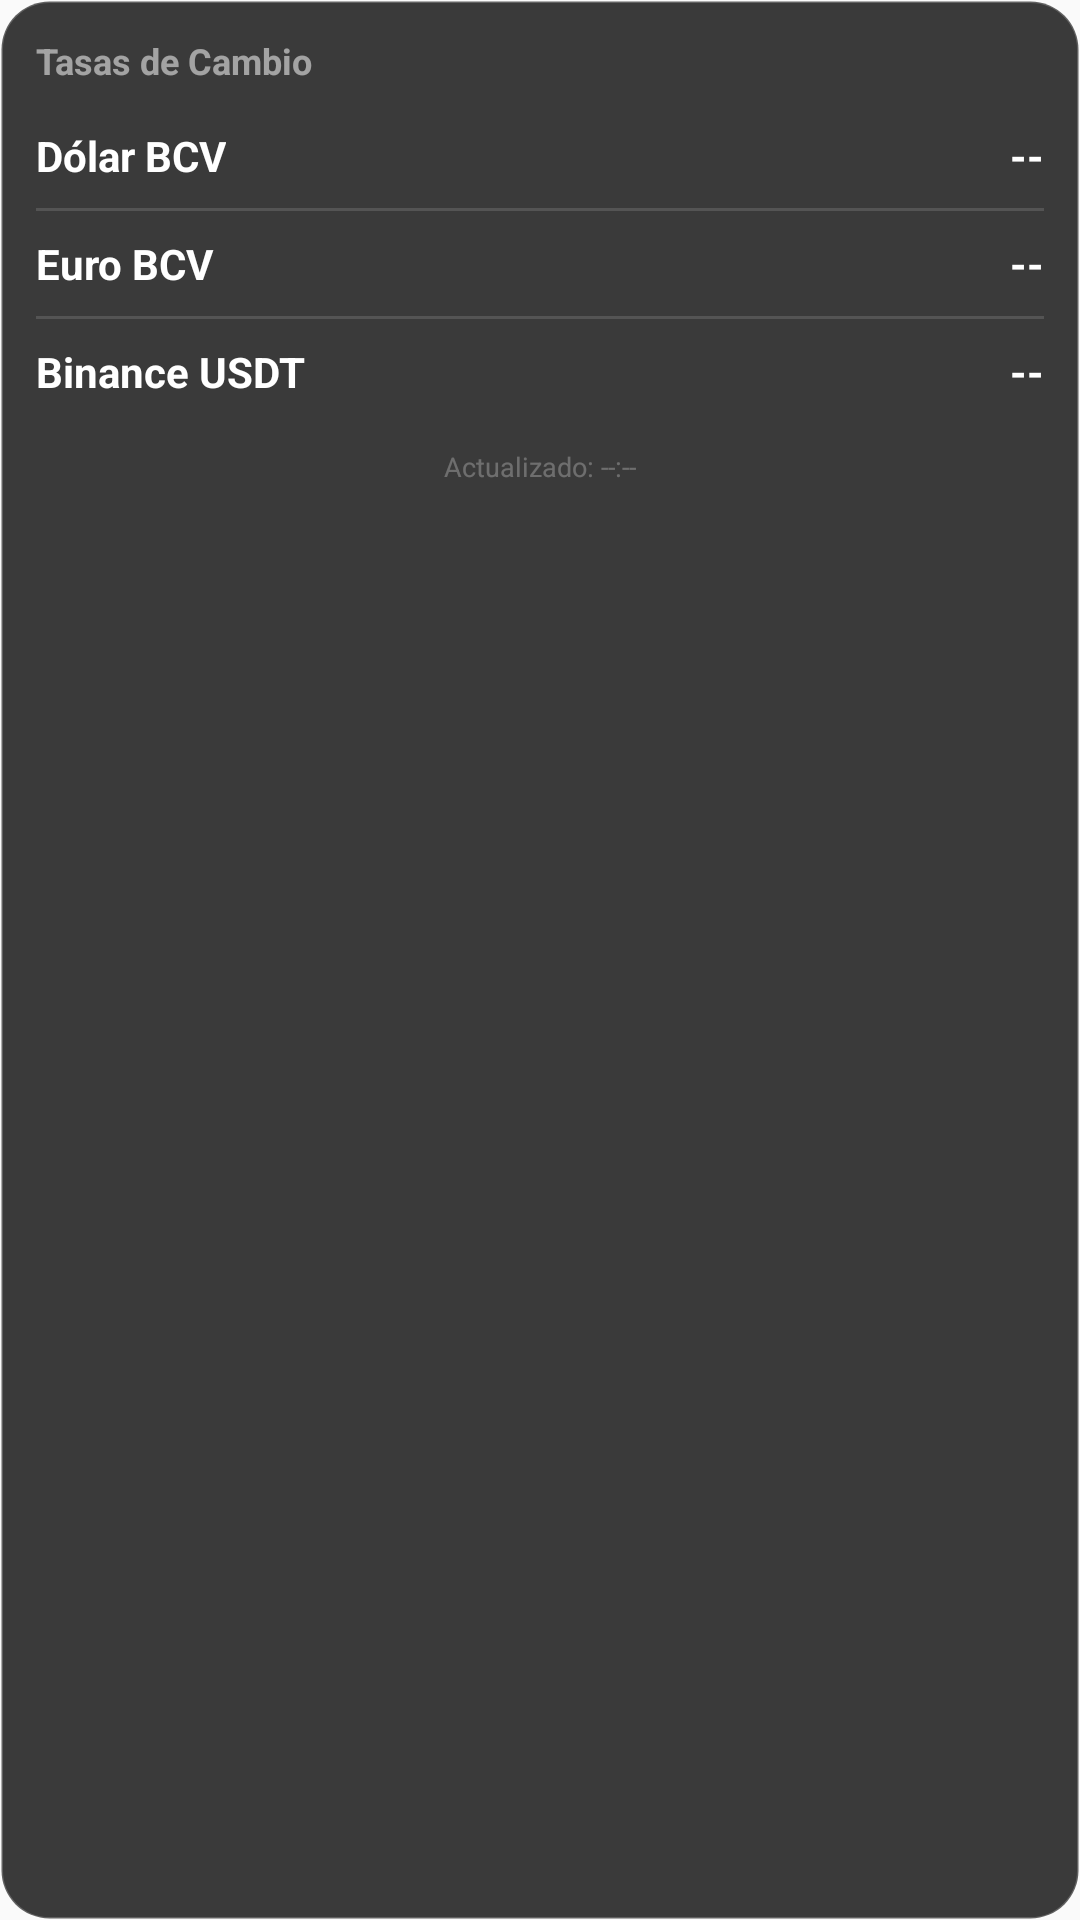

Reconstruct the res/layout file that produces this screen, plus the resources it refers to.
<!-- AndroidManifest.xml: application theme AppTheme -->
<!-- res/layout/widget_rates.xml -->
<?xml version="1.0" encoding="utf-8"?>
<LinearLayout xmlns:android="http://schemas.android.com/apk/res/android"
    android:layout_width="match_parent"
    android:layout_height="match_parent"
    android:paddingLeft="12dp"
    android:paddingRight="12dp"
    android:paddingTop="12dp"
    android:paddingBottom="12dp"
    android:orientation="vertical"
    android:background="@drawable/widget_background">

    <TextView
        android:id="@+id/widget_title"
        android:layout_width="match_parent"
        android:layout_height="wrap_content"
        android:layout_marginBottom="8dp"
        android:text="Tasas de Cambio"
        android:textColor="#88FFFFFF"
        android:textSize="12sp"
        android:textStyle="bold" />

    <LinearLayout
        android:layout_width="match_parent"
        android:layout_height="wrap_content"
        android:orientation="vertical">

        
        <RelativeLayout
            android:layout_width="match_parent"
            android:layout_height="wrap_content"
            android:paddingTop="6dp"
            android:paddingBottom="6dp">
            <TextView
                android:layout_width="wrap_content"
                android:layout_height="wrap_content"
                android:text="Dólar BCV"
                android:textColor="#FFFFFF"
                android:textSize="14sp"
                android:textStyle="bold" />
            <TextView
                android:id="@+id/rate_usd_bcv"
                android:layout_width="wrap_content"
                android:layout_height="wrap_content"
                android:layout_alignParentRight="true"
                android:text="--"
                android:textColor="#FFFFFF"
                android:textSize="14sp"
                android:textStyle="bold" />
        </RelativeLayout>

        <FrameLayout
            android:layout_width="match_parent"
            android:layout_height="1dp"
            android:background="#22FFFFFF"
            android:layout_marginTop="2dp"
            android:layout_marginBottom="2dp" />

        
        <RelativeLayout
            android:layout_width="match_parent"
            android:layout_height="wrap_content"
            android:paddingTop="6dp"
            android:paddingBottom="6dp">
            <TextView
                android:layout_width="wrap_content"
                android:layout_height="wrap_content"
                android:text="Euro BCV"
                android:textColor="#FFFFFF"
                android:textSize="14sp"
                android:textStyle="bold" />
            <TextView
                android:id="@+id/rate_eur_bcv"
                android:layout_width="wrap_content"
                android:layout_height="wrap_content"
                android:layout_alignParentRight="true"
                android:text="--"
                android:textColor="#FFFFFF"
                android:textSize="14sp"
                android:textStyle="bold" />
        </RelativeLayout>

        <FrameLayout
            android:layout_width="match_parent"
            android:layout_height="1dp"
            android:background="#22FFFFFF"
            android:layout_marginTop="2dp"
            android:layout_marginBottom="2dp" />

        
        <RelativeLayout
            android:layout_width="match_parent"
            android:layout_height="wrap_content"
            android:paddingTop="6dp"
            android:paddingBottom="6dp">
            <TextView
                android:layout_width="wrap_content"
                android:layout_height="wrap_content"
                android:text="Binance USDT"
                android:textColor="#FFFFFF"
                android:textSize="14sp"
                android:textStyle="bold" />
            <TextView
                android:id="@+id/rate_binance"
                android:layout_width="wrap_content"
                android:layout_height="wrap_content"
                android:layout_alignParentRight="true"
                android:text="--"
                android:textColor="#FFFFFF"
                android:textSize="14sp"
                android:textStyle="bold" />
        </RelativeLayout>
    </LinearLayout>

    <TextView
        android:id="@+id/widget_update_time"
        android:layout_width="wrap_content"
        android:layout_height="wrap_content"
        android:layout_gravity="center_horizontal"
        android:layout_marginTop="10dp"
        android:text="Actualizado: --:--"
        android:textColor="#44FFFFFF"
        android:textSize="9sp" />
</LinearLayout>
<!-- resources referenced by this layout -->
<resources>
  <!-- drawable widget_background (drawable) -->
  <?xml version="1.0" encoding="utf-8"?>
  <shape xmlns:android="http://schemas.android.com/apk/res/android">
      <solid android:color="#CC0a0a0a" />
      <corners android:radius="16dp" />
      <stroke android:width="1dp" android:color="#33ffffff" />
  </shape>
  <style name="AppTheme" parent="Theme.AppCompat.DayNight.NoActionBar">
          
          <item name="colorPrimary">@color/colorPrimary</item>
          <item name="colorPrimaryDark">@color/colorPrimaryDark</item>
          <item name="colorAccent">@color/colorAccent</item>
          <item name="android:windowTranslucentStatus">true</item>
          <item name="android:windowTranslucentNavigation">true</item>
          <item name="android:windowDrawsSystemBarBackgrounds">true</item>
          <item name="android:statusBarColor">@android:color/transparent</item>
      </style>
  <!-- not gathered from this repository: default colours our renderer supplied (Android Studio template values) -->
  <color name="colorPrimary">#FF6200EE</color>
  <color name="colorPrimaryDark">#FF3700B3</color>
  <color name="colorAccent">#FF03DAC5</color>
</resources>
